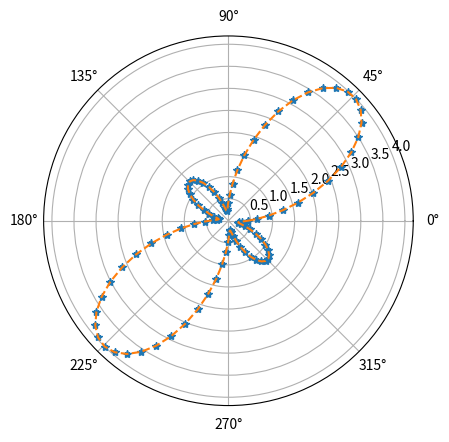

Write Python code to recreate this figure.
#!/usr/bin/env python3
# -*- coding: utf-8 -*-
"""
Created on Thu May 26 00:29:14 2022

[redacted]
"""

import numpy as np
import matplotlib.pyplot as plt

from scipy.optimize import curve_fit

def func4(theta,A,B,C,phi):
    x=np.cos(theta-phi)
    return A+B*1/2* (3*x**2-1) + C*(1/8) * (35*x**4 - 30*x**2 +3)

def func2(theta,A,B,phi):
    x=np.cos(theta-phi)
    return A+B*1/2* (3*x**2-1)

def fitLegendre4(theta, y):
    popt, pcov = curve_fit(func4, theta, y)
    fy=func4(theta, popt[0], popt[1], popt[2], popt[3])   
    return fy, popt[0], popt[1], popt[2], popt[3]

def fitLegendre2(theta, y):
    popt, pcov = curve_fit(func2, theta, y)
    fy=func2(theta, popt[0], popt[1], popt[2])   
    return fy, popt[0], popt[1], popt[2]

if __name__=='__main__':
    phi=np.pi/4
    theta=np.linspace(0,2*np.pi,100)
    y=func4(theta,1,1,2,phi)
    
    ## fit
    fy,A,B,C,phi=fitLegendre4(theta, y)
    fig, ax = plt.subplots(subplot_kw={'projection': 'polar'})
    ax.plot(theta,y,'*')
    ax.plot(theta, fy, '--')
